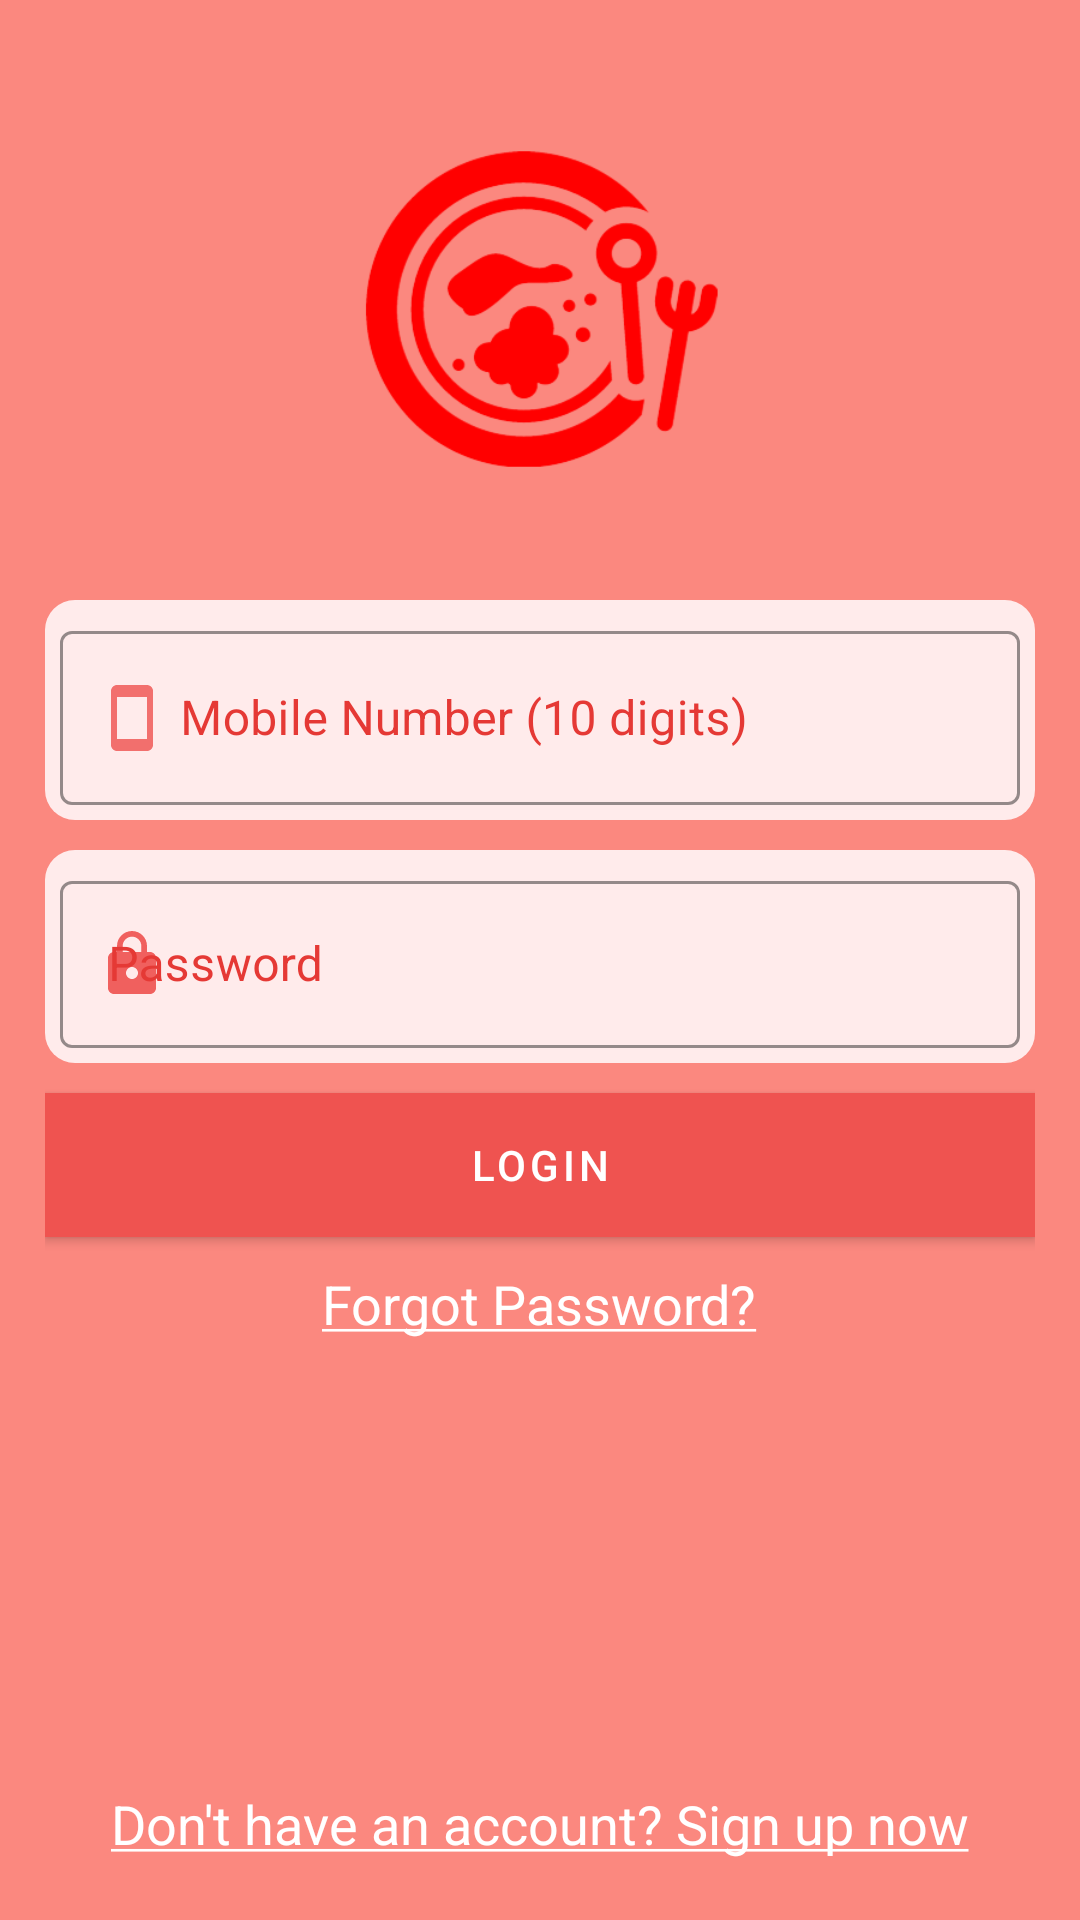

Produce the Android XML layout that renders to this screen, including the resource entries it uses.
<!-- AndroidManifest.xml: application theme Theme.Food_order_App -->
<!-- res/layout/activity_login.xml -->
<?xml version="1.0" encoding="utf-8"?>
<RelativeLayout xmlns:android="http://schemas.android.com/apk/res/android"
    xmlns:app="http://schemas.android.com/apk/res-auto"
    xmlns:tools="http://schemas.android.com/tools"
    android:layout_width="match_parent"
    android:layout_height="match_parent"
    android:background="@color/primaryLightColor"
    android:orientation="vertical"
    android:padding="15dp"
    tools:context=".activity.LoginPage">

    <ImageView
        android:id="@+id/img_logo"
        android:layout_width="120dp"
        android:layout_height="120dp"
        android:layout_centerHorizontal="true"
        android:layout_marginTop="25dp"
        android:layout_marginBottom="25dp"
        android:contentDescription="@string/app_logo"
        android:src="@drawable/img_logo"
        android:visibility="visible" />

    <com.google.android.material.textfield.TextInputLayout
        android:id="@+id/tl_phone_number"
        style="@style/Widget.MaterialComponents.TextInputLayout.OutlinedBox"
        android:layout_width="match_parent"
        android:layout_height="wrap_content"
        android:layout_below="@+id/img_logo"
        android:layout_gravity="center"
        android:layout_marginTop="15dp"
        android:layout_marginBottom="10dp"
        android:background="@drawable/rounded_edittext"
        android:focusable="true"
        android:focusableInTouchMode="true"
        android:padding="5dp"
        android:textColorHint="@color/primaryDarkColor"
        app:boxStrokeColor="@color/primaryLightColor"
        app:boxStrokeWidth="1dp"
        app:startIconDrawable="@drawable/ic_phone_number"
        app:startIconTint="@color/primaryColor">

        <com.google.android.material.textfield.TextInputEditText
            android:id="@+id/et_phone_number"
            android:layout_width="match_parent"
            android:layout_height="wrap_content"
            android:digits="0123456789"
            android:drawableStart="@drawable/ic_phone_number"
            android:hint="@string/mobile_number_10_digit"
            android:inputType="number"
            android:maxLength="10" />
    </com.google.android.material.textfield.TextInputLayout>

    <com.google.android.material.textfield.TextInputLayout
        android:id="@+id/tl_password"
        style="@style/Widget.MaterialComponents.TextInputLayout.OutlinedBox"
        android:layout_width="match_parent"
        android:layout_height="wrap_content"
        android:layout_below="@+id/tl_phone_number"
        android:layout_gravity="center"
        android:background="@drawable/rounded_edittext"
        android:padding="5dp"
        android:textColorHint="@color/primaryDarkColor"
        app:boxStrokeColor="@color/primaryLightColor"
        app:boxStrokeWidth="1dp"
        app:startIconDrawable="@drawable/ic_password"
        app:startIconTint="@color/primaryColor">

        <com.google.android.material.textfield.TextInputEditText
            android:id="@+id/et_password"
            android:layout_width="match_parent"
            android:layout_height="wrap_content"
            android:hint="@string/password"
            android:inputType="textPassword" />
    </com.google.android.material.textfield.TextInputLayout>

    <com.google.android.material.button.MaterialButton
        android:id="@+id/btn_login"
        android:layout_width="match_parent"
        android:layout_height="wrap_content"
        android:layout_below="@id/tl_password"
        android:layout_marginTop="10dp"
        android:background="@color/primaryColor"
        android:backgroundTint="@color/primaryColor"
        android:layout_marginBottom="10dp"
        android:text="@string/login"
        app:cornerRadius="5dp"/>

    <TextView
        android:id="@+id/txt_forgot_password"
        android:layout_width="wrap_content"
        android:layout_height="wrap_content"
        android:layout_below="@id/btn_login"
        android:layout_centerHorizontal="true"
        android:layout_gravity="center_horizontal"
        android:text="@string/forgot_password"
        android:textColor="@color/white"
        android:textSize="18sp" />

    <TextView
        android:id="@+id/txt_Sign_up"
        android:layout_width="wrap_content"
        android:layout_height="wrap_content"
        android:layout_alignParentBottom="true"
        android:layout_centerHorizontal="true"
        android:layout_gravity="bottom"
        android:padding="5dp"
        android:text="@string/sign_up_now"
        android:textColor="@color/white"
        android:textSize="18sp" />
</RelativeLayout>
<!-- resources referenced by this layout -->
<resources>
  <color name="primaryColor">#EF5350</color>
  <color name="primaryDarkColor">#E53935</color>
  <color name="primaryLightColor">#FB887F</color>
  <color name="white">#FFFFFFFF</color>
  <!-- drawable ic_password (drawable) -->
  <vector android:alpha="0.92" android:height="24dp"
      android:tint="@color/primaryLightColor" android:viewportHeight="24"
      android:viewportWidth="24" android:width="24dp" xmlns:android="http://schemas.android.com/apk/res/android">
      <path android:fillColor="@android:color/white" android:pathData="M18,8h-1L17,6c0,-2.76 -2.24,-5 -5,-5S7,3.24 7,6v2L6,8c-1.1,0 -2,0.9 -2,2v10c0,1.1 0.9,2 2,2h12c1.1,0 2,-0.9 2,-2L20,10c0,-1.1 -0.9,-2 -2,-2zM12,17c-1.1,0 -2,-0.9 -2,-2s0.9,-2 2,-2 2,0.9 2,2 -0.9,2 -2,2zM15.1,8L8.9,8L8.9,6c0,-1.71 1.39,-3.1 3.1,-3.1 1.71,0 3.1,1.39 3.1,3.1v2z"/>
  </vector>
  <!-- drawable ic_phone_number (drawable) -->
  <vector android:alpha="0.82" android:height="24dp"
      android:tint="@color/primaryLightColor" android:viewportHeight="24"
      android:viewportWidth="24" android:width="24dp"
      xmlns:android="http://schemas.android.com/apk/res/android">
      <path android:fillColor="@android:color/white"
          android:pathData="M17,1.01L7,1c-1.1,0 -2,0.9 -2,2v18c0,1.1 0.9,2 2,2h10c1.1,0 2,-0.9 2,-2V3c0,-1.1 -0.9,-1.99 -2,-1.99zM17,19H7V5h10v14z"/>
  </vector>
  <!-- drawable img_logo: png bitmap (drawable, 31746 bytes) -->
  <!-- drawable rounded_edittext (drawable) -->
  <?xml version="1.0" encoding="utf-8"?>
  <shape xmlns:android="http://schemas.android.com/apk/res/android"
      android:shape="rectangle" android:padding="15dp">
  
      <solid android:color="#FFEBEB" />
      <corners
          android:bottomRightRadius="10dp"
          android:bottomLeftRadius="10dp"
          android:topLeftRadius="10dp"
          android:topRightRadius="10dp" />
  </shape>
  <string name="app_logo">app logo</string>
  <string name="forgot_password"><u>Forgot Password?</u></string>
  <string name="login">LOGIN</string>
  <string name="mobile_number_10_digit">Mobile Number (10 digits)</string>
  <string name="password">Password</string>
  <string name="sign_up_now"><u>Don\'t have an account? Sign up now</u></string>
  <style name="Theme.Food_order_App" parent="Theme.MaterialComponents.Light.NoActionBar">
          
          <item name="colorPrimary">@color/primaryColor</item>
          <item name="colorPrimaryVariant">@color/primaryLightColor</item>
          <item name="colorOnPrimary">@color/white</item>
          
          <item name="colorSecondary">@color/secondaryColor</item>
          <item name="colorSecondaryVariant">@color/teal_700</item>
          <item name="colorOnSecondary">@color/black</item>
          
          <item name="android:statusBarColor">@color/primaryDarkColor</item>
          
      </style>
  <color name="secondaryColor">#66BB6A</color>
  <color name="teal_700">#FF018786</color>
  <color name="black">#FF000000</color>
</resources>
